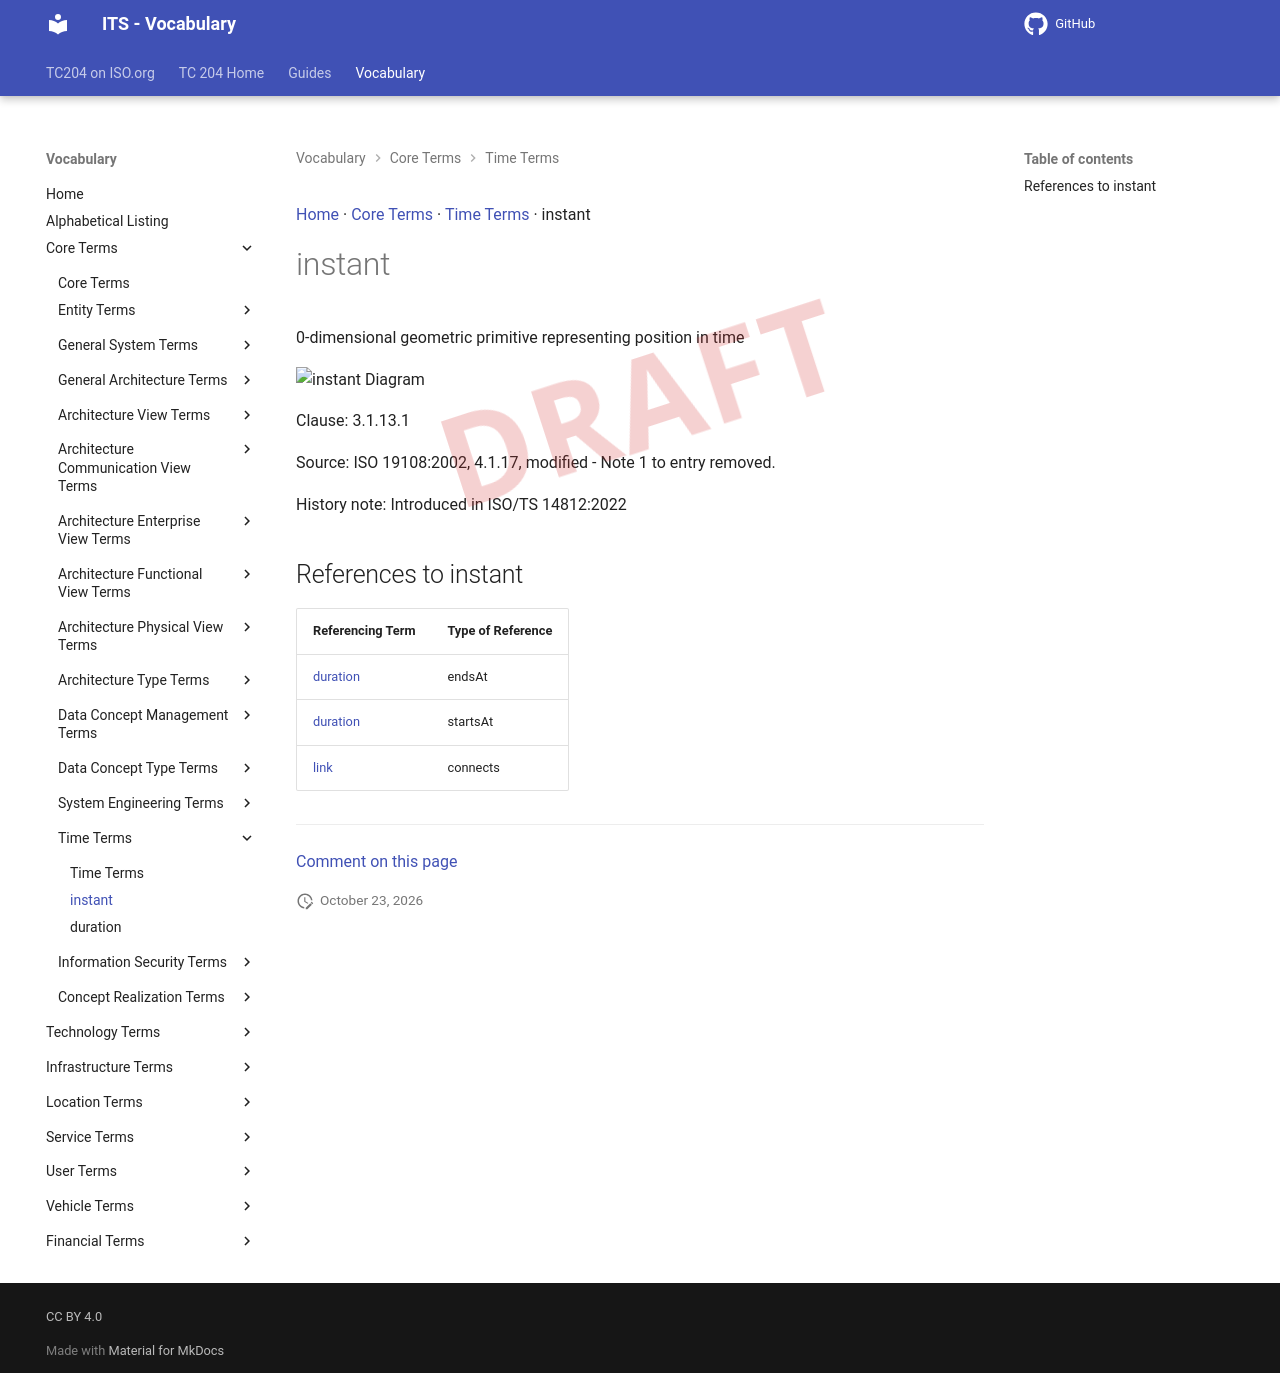

repository: ISO-TC204/iso14812 · page: v1.1.2-alpha.5/terms/instant/index.html · generator: mkdocs

[Home](../index.md) · [Core Terms](groups/Core Terms.md) · [Time Terms](patterns/Time Terms.md) · instant

# instant

<div class="draft4-watermark" aria-hidden="true"></div>

0-dimensional geometric primitive representing position in time

<object type="image/svg+xml" data="../../diagrams/instant.dot.svg">
    <img alt="instant Diagram" src="../../diagrams/instant.dot.png" /> <!-- Fallback for non-SVG browsers -->
</object>

Clause: 3.1.13.1

Source: ISO 19108:2002, 4.1.17, modified - Note 1 to entry removed.

History note: Introduced in ISO/TS 14812:2022

## References to instant

| Referencing Term | Type of Reference |
| --- | --- |
| [duration](duration.md) | endsAt |
| [duration](duration.md) | startsAt |
| [link](link.md) | connects |


---

[Comment on this page](https://github.com/ISO-TC204/iso14812/issues/new?template=page-feedback.yml&title=%5BPage+feedback%5D+instant&page-title=instant&page-path=terms%2Finstant.md)
